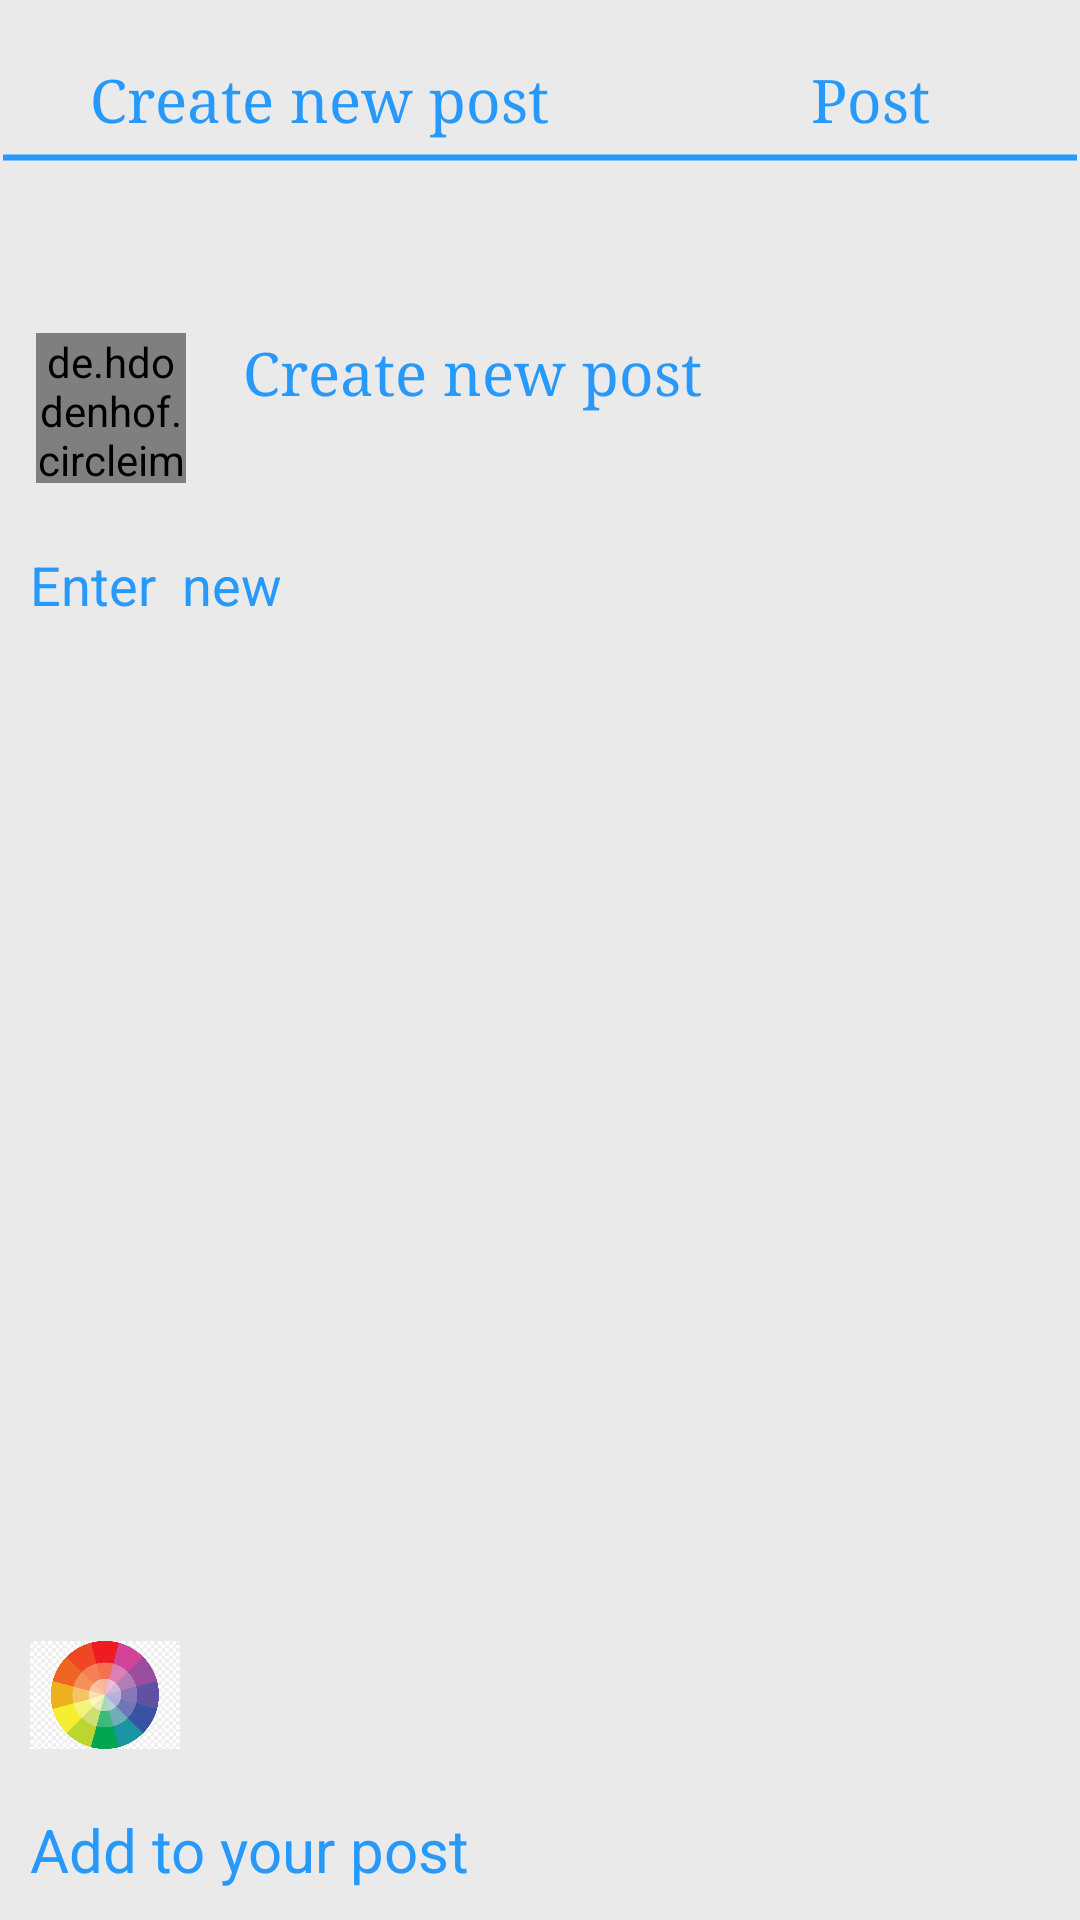

Produce the Android XML layout that renders to this screen, including the resource entries it uses.
<!-- AndroidManifest.xml: application theme AppTheme -->
<!-- res/layout/fragment_post.xml -->
<?xml version="1.0" encoding="utf-8"?>
<RelativeLayout xmlns:android="http://schemas.android.com/apk/res/android"
    xmlns:tools="http://schemas.android.com/tools"
    android:layout_width="match_parent"
    android:layout_height="match_parent"
    xmlns:app="http://schemas.android.com/apk/res-auto"
    android:orientation="vertical"
    android:background="#EAEAEA"
    tools:context=".PostFragment">

    <RelativeLayout
        android:layout_width="match_parent"
        android:layout_height="match_parent"
        android:layout_marginTop="0dp"
        android:layout_marginStart="0dp"
        android:layout_marginEnd="0dp"
        android:orientation="horizontal"
        android:layout_gravity="center_horizontal"
        android:layout_marginBottom="0dp">

        <RelativeLayout
            android:id="@+id/profile_image"
            android:layout_width="match_parent"
            android:layout_height="wrap_content"
            android:layout_marginTop="20dp"
            android:background="@drawable/custom_edittext">

            <TextView
                android:id="@+id/user"
                android:layout_width="wrap_content"
                android:layout_height="35dp"
                android:layout_alignParentStart="true"
                android:layout_marginStart="30dp"
                android:layout_marginEnd="140dp"
                android:fontFamily="serif"
                android:text="Create new post"
                android:textColor="#2699FB"
                android:textSize="20sp"/>

            <TextView
                android:layout_width="wrap_content"
                android:layout_height="wrap_content"
                android:layout_alignParentEnd="true"
                android:layout_marginEnd="50dp"
                android:fontFamily="serif"
                android:text="Post"
                android:textColor="#2699FB"
                android:textSize="20sp" />

        </RelativeLayout>

        <de.hdodenhof.circleimageview.CircleImageView
            android:layout_width="50dp"
            android:layout_height="50dp"
            android:layout_alignParentStart="true"
            android:layout_alignParentTop="true"
            android:layout_marginStart="12dp"
            android:layout_marginTop="111dp"
            android:layout_marginEnd="0dp"
            android:src="@drawable/bhargav"
            app:civ_border_color="#2699FB"
            app:civ_border_width="1dp" />

        <TextView
            android:id="@+id/user2"
            android:layout_width="wrap_content"
            android:layout_height="35dp"
            android:layout_alignParentStart="true"
            android:layout_alignParentTop="true"
            android:layout_marginStart="81dp"
            android:layout_marginTop="111dp"
            android:layout_marginEnd="0dp"
            android:fontFamily="serif"
            android:text="Create new post"
            android:textColor="#2699FB"
            android:textSize="20sp" />
    </RelativeLayout>

    <RelativeLayout
        android:id="@+id/post"
        android:layout_width="match_parent"
        android:layout_height="match_parent">

        <EditText
            android:id="@+id/newpost"
            android:layout_width="match_parent"
            android:layout_height="190dp"
            android:hint="Enter  new"
            android:textColorHint="#2699FB"
            android:paddingStart="10dp"
            android:paddingBottom="140dp"
            android:background="@null"
            android:inputType="text|textNoSuggestions"
            android:layout_alignParentTop="true"
            android:layout_marginTop="170dp"
            android:layout_marginEnd="0dp"/>

        <ImageView
            android:id="@+id/colorpicker"
            android:layout_width="50dp"
            android:layout_height="50dp"
            android:src="@drawable/colorpicker"
            android:layout_alignParentBottom="true"
            android:layout_marginBottom="50dp"
            android:layout_marginStart="10dp"/>

        <TextView
            android:layout_width="wrap_content"
            android:layout_height="wrap_content"
            android:layout_alignParentBottom="true"
            android:text="Add to your post"
            android:textColor="#2699FB"
            android:textSize="20dp"
            android:paddingStart="10dp"
            android:paddingBottom="10dp"/>

    </RelativeLayout>

</RelativeLayout>
<!-- resources referenced by this layout -->
<resources>
  <!-- drawable bhargav: jpg bitmap (drawable, 97855 bytes) -->
  <!-- drawable colorpicker: png bitmap (drawable, 37145 bytes) -->
  <!-- drawable custom_edittext (drawable) -->
  <?xml version="1.0" encoding="utf-8"?>
  <shape xmlns:android="http://schemas.android.com/apk/res/android" android:shape="line">
  
      <stroke android:width="2dp" android:color="#2699FB"/>
      <padding android:bottom="30dp"/>
  
  </shape>
  <style name="AppTheme" parent="Theme.AppCompat.Light.NoActionBar">
          
          <item name="colorPrimary">@color/colorPrimary</item>
          <item name="colorPrimaryDark">@color/color1</item>
          <item name="colorAccent">@color/colorAccent</item>
      </style>
  <color name="colorPrimary">#6200EE</color>
  <color name="colorAccent">#03DAC5</color>
</resources>
